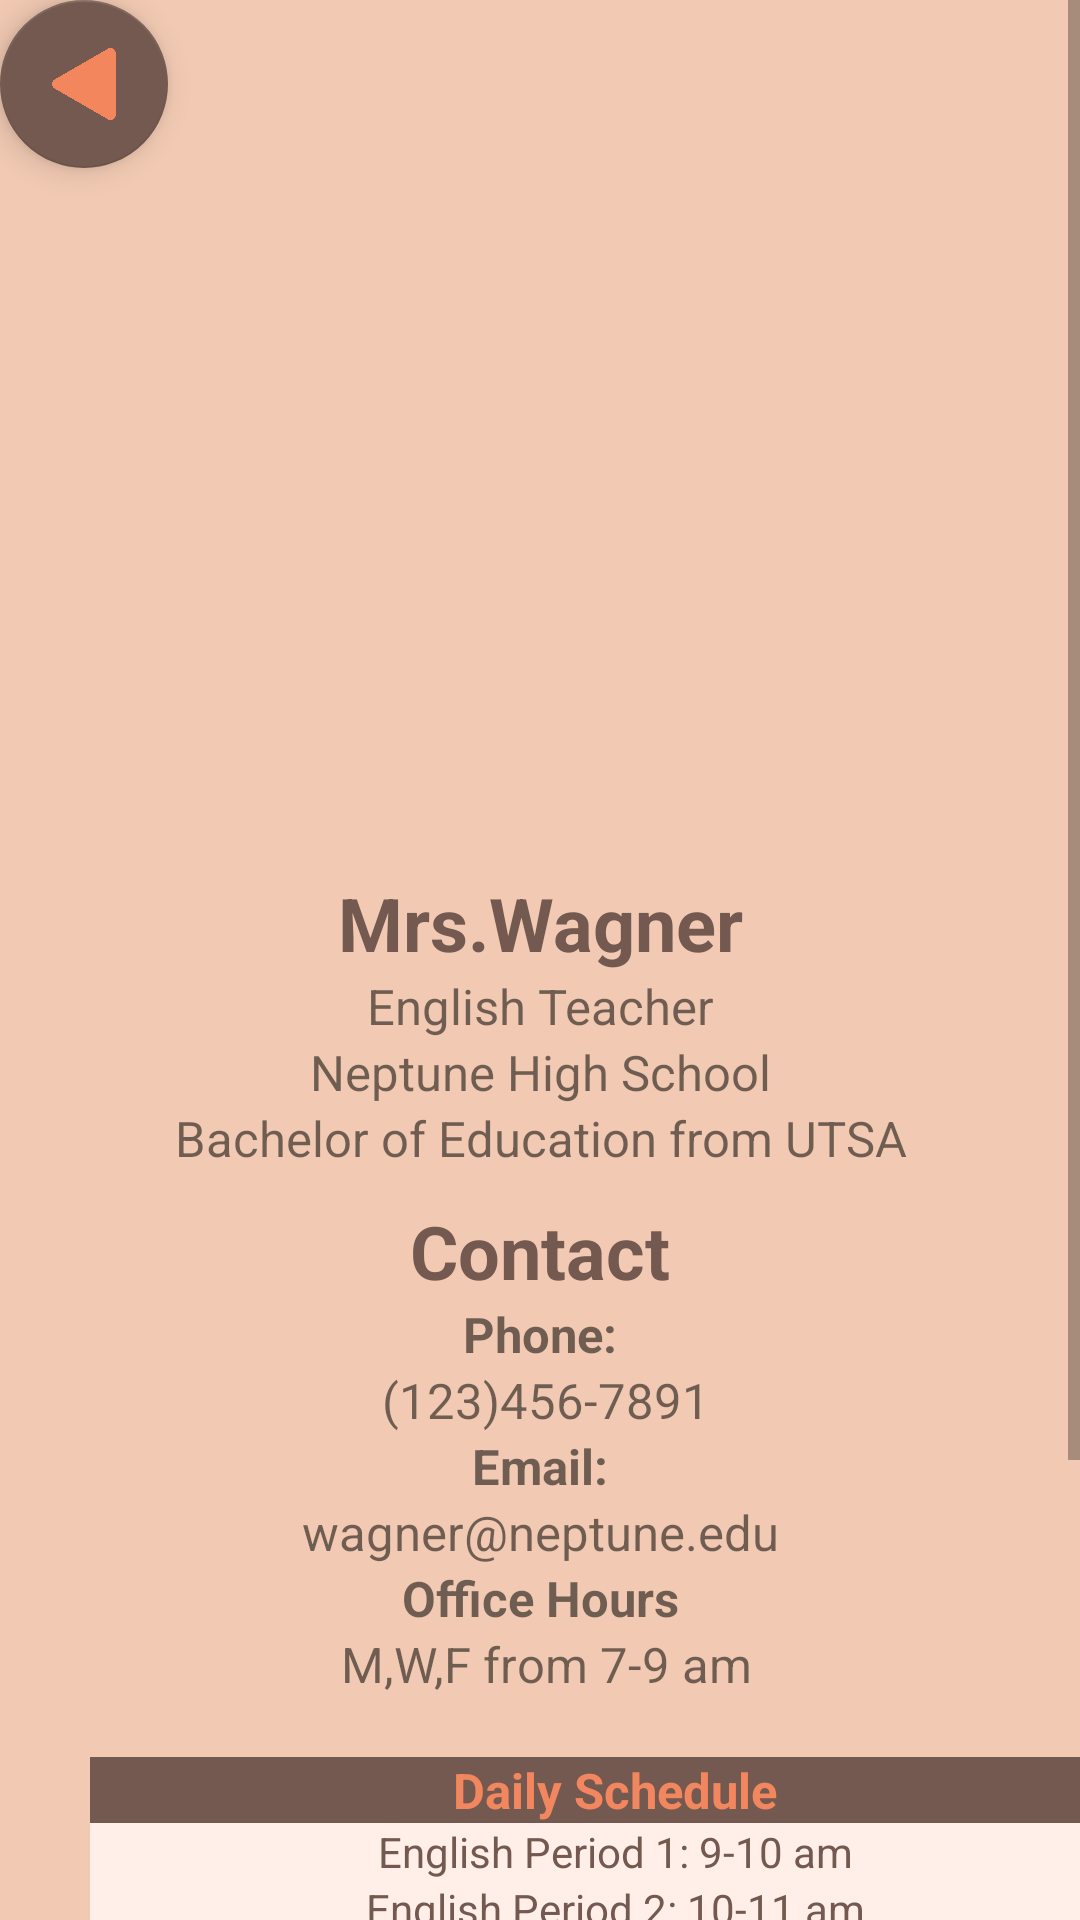

Reconstruct the res/layout file that produces this screen, plus the resources it refers to.
<!-- AndroidManifest.xml: application theme AppTheme -->
<!-- res/layout/activity_profile.xml -->
<?xml version="1.0" encoding="utf-8"?>
<ScrollView xmlns:android="http://schemas.android.com/apk/res/android"
    xmlns:app="http://schemas.android.com/apk/res-auto"
    xmlns:tools="http://schemas.android.com/tools"
    android:layout_width="match_parent"
    android:layout_height="match_parent"
    android:background="@color/Background"
    tools:context=".Profile">

    <LinearLayout
        android:layout_width="match_parent"
        android:layout_height="match_parent"
        android:orientation="vertical">
        
        <com.google.android.material.floatingactionbutton.FloatingActionButton
            android:id="@+id/ProfBackHome"
            android:layout_width="wrap_content"
            android:layout_height="wrap_content"
            android:clickable="true"
            app:layout_constraintBottom_toBottomOf="parent"
            app:layout_constraintEnd_toEndOf="parent"
            app:layout_constraintHorizontal_bias="0.03"
            app:layout_constraintStart_toStartOf="parent"
            app:layout_constraintTop_toTopOf="parent"
            app:layout_constraintVertical_bias="0.023"
            app:srcCompat="@drawable/back"
            tools:ignore="MissingConstraints" />

        
        <ImageView
            android:id="@+id/profile"
            android:layout_width="match_parent"
            android:layout_height="235dp"
            android:textAlignment="center"
            app:srcCompat="@drawable/profile_wagner" />


        
        <TextView
            android:id="@+id/Name"
            android:layout_width="match_parent"
            android:layout_height="wrap_content"
            android:text="Mrs.Wagner"
            android:textColor="@color/Text"
            android:textSize="12pt"
            android:textStyle="bold"
            android:textAlignment="center"/>

        
        <TextView
            android:id="@+id/JobTitle"
            android:layout_width="match_parent"
            android:layout_height="wrap_content"
            android:text="English Teacher"
            android:textAlignment="center"
            android:textSize="8pt" />

        <TextView
            android:id="@+id/School"
            android:layout_width="match_parent"
            android:layout_height="wrap_content"
            android:text="Neptune High School"
            android:textAlignment="center"
            android:textSize="8pt" />

        <TextView
            android:id="@+id/Degree"
            android:layout_width="match_parent"
            android:layout_height="wrap_content"
            android:text="Bachelor of Education from UTSA"
            android:textAlignment="center"
            android:textSize="8pt" />

        <TextView
            android:id="@+id/contact"
            android:layout_width="match_parent"
            android:layout_height="wrap_content"
            android:text="Contact"
            android:textColor="@color/Text"
            android:layout_marginTop="10dp"
            android:textSize="12pt"
            android:textStyle="bold"
            android:textAlignment="center"/>

        
        
        <TextView
            android:id="@+id/phone"
            android:layout_width="match_parent"
            android:layout_height="wrap_content"
            android:text="Phone:"
            android:textSize="8pt"
            android:textStyle="bold"
            android:textAlignment="center" />

        
        <TextView
            android:id="@+id/phoneNumber"
            android:layout_width="match_parent"
            android:layout_height="wrap_content"
            android:text=" (123)456-7891"
            android:textSize="8pt"
            android:textAlignment="center" />

        

        

        
        <TextView
            android:id="@+id/email"
            android:layout_width="match_parent"
            android:layout_height="wrap_content"
            android:text="Email:"
            android:textSize="8pt"
            android:textStyle="bold"
            android:textAlignment="center" />
    
        <ScrollView
            android:layout_width="match_parent"
            android:layout_height="wrap_content"
            android:textAlignment="center">

            <TextView
                android:id="@+id/emailAddress"
                android:layout_width="match_parent"
                android:layout_height="wrap_content"
                android:text="wagner@neptune.edu"
                android:textAlignment="center"
                android:textSize="8pt" />
        </ScrollView>

        <TextView
            android:id="@+id/officeHours"
            android:layout_width="match_parent"
            android:layout_height="wrap_content"
            android:text="Office Hours"
            android:textSize="8pt"
            android:textStyle="bold"
            android:textAlignment="center" />

        

        

        

        <TextView
            android:id="@+id/hours"
            android:layout_width="match_parent"
            android:layout_height="wrap_content"
            android:text=" M,W,F from 7-9 am"
            android:textAlignment="center"
            android:textSize="8pt" />

        <TextView
            android:id="@+id/dailySchedule"
            android:layout_width="350dp"
            android:layout_height="wrap_content"
            android:background="@color/Text"
            android:gravity="center"
            android:layout_marginTop="20dp"
            android:layout_marginLeft="30dp"
            android:text="Daily Schedule"
            android:textColor="@color/Button"
            android:textSize="8pt"
            android:textStyle="bold"/>
        <TextView
            android:id="@+id/period1"
            android:layout_width="350dp"
            android:layout_height="wrap_content"
            android:background="@color/Table_Back"
            android:gravity="center"
            android:layout_marginLeft="30dp"
            android:text="English Period 1: 9-10 am"
            android:textColor="@color/Text"
            />
        <TextView
            android:id="@+id/period2"
            android:layout_width="350dp"
            android:layout_height="wrap_content"
            android:background="@color/Table_Back"
            android:gravity="center"
            android:layout_marginLeft="30dp"
            android:text="English Period 2: 10-11 am"
            android:textColor="@color/Text"
            />
        <TextView
            android:id="@+id/lunch"
            android:layout_width="350dp"
            android:layout_height="wrap_content"
            android:background="@color/Table_Back"
            android:gravity="center"
            android:layout_marginLeft="30dp"
            android:text="Lunch: 11-12 pm"
            android:textColor="@color/Text"
            />
        <TextView
            android:id="@+id/computerLab"
            android:layout_width="350dp"
            android:layout_height="wrap_content"
            android:background="@color/Table_Back"
            android:gravity="center"
            android:layout_marginLeft="30dp"
            android:text="Computer Lab: 12-2 pm"
            android:textColor="@color/Text"
            />
        <TextView
            android:id="@+id/period3"
            android:layout_width="350dp"
            android:layout_height="wrap_content"
            android:background="@color/Table_Back"
            android:gravity="center"
            android:layout_marginLeft="30dp"
            android:text="English Period 3: 2-3 pm"
            android:textColor="@color/Text"
            />
        <TextView
            android:id="@+id/period4"
            android:layout_width="350dp"
            android:layout_height="wrap_content"
            android:background="@color/Table_Back"
            android:gravity="center"
            android:layout_marginLeft="30dp"
            android:text="English Period 4: 3-4 pm"
            android:textColor="@color/Text"
            />

        <Button
            android:id="@+id/toLogInButton"
            android:layout_width="150dp"
            android:layout_height="40dp"
            android:layout_gravity="center"
            android:layout_marginStart="40dp"
            android:layout_marginTop="40dp"
            android:layout_marginEnd="40dp"
            android:layout_marginBottom="40dp"
            android:background="@drawable/rounded_corners"
            android:text="Log Off"
            android:textColor="@color/Text"
            app:layout_constraintBottom_toBottomOf="parent"
            app:layout_constraintEnd_toEndOf="parent"
            app:layout_constraintHorizontal_bias="0.494"
            app:layout_constraintStart_toStartOf="parent"
            app:layout_constraintTop_toTopOf="parent"
            app:layout_constraintVertical_bias="0.984" />

    </LinearLayout>


</ScrollView>
<!-- resources referenced by this layout -->
<resources>
  <color name="Background">#F2CAB3</color>
  <color name="Button">#F2865E</color>
  <color name="Table_Back">#ffefe8</color>
  <color name="Text">#73594F</color>
  <!-- drawable back: png bitmap (drawable, 5241 bytes) -->
  <!-- drawable rounded_corners (drawable) -->
  <?xml version="1.0" encoding="utf-8"?>
  <shape xmlns:android="http://schemas.android.com/apk/res/android">
  <corners android:radius="24dp"/>
      <solid android:color="@color/Button"/>
  
  </shape>
  <style name="AppTheme" parent="Theme.AppCompat.Light.DarkActionBar">
          
          <item name="colorPrimary">@color/Background</item>
          <item name="colorPrimaryDark">@color/Apple_leaf</item>
          <item name="colorAccent">@color/Text</item>
      </style>
  <color name="Apple_leaf">#90CA62</color>
</resources>
